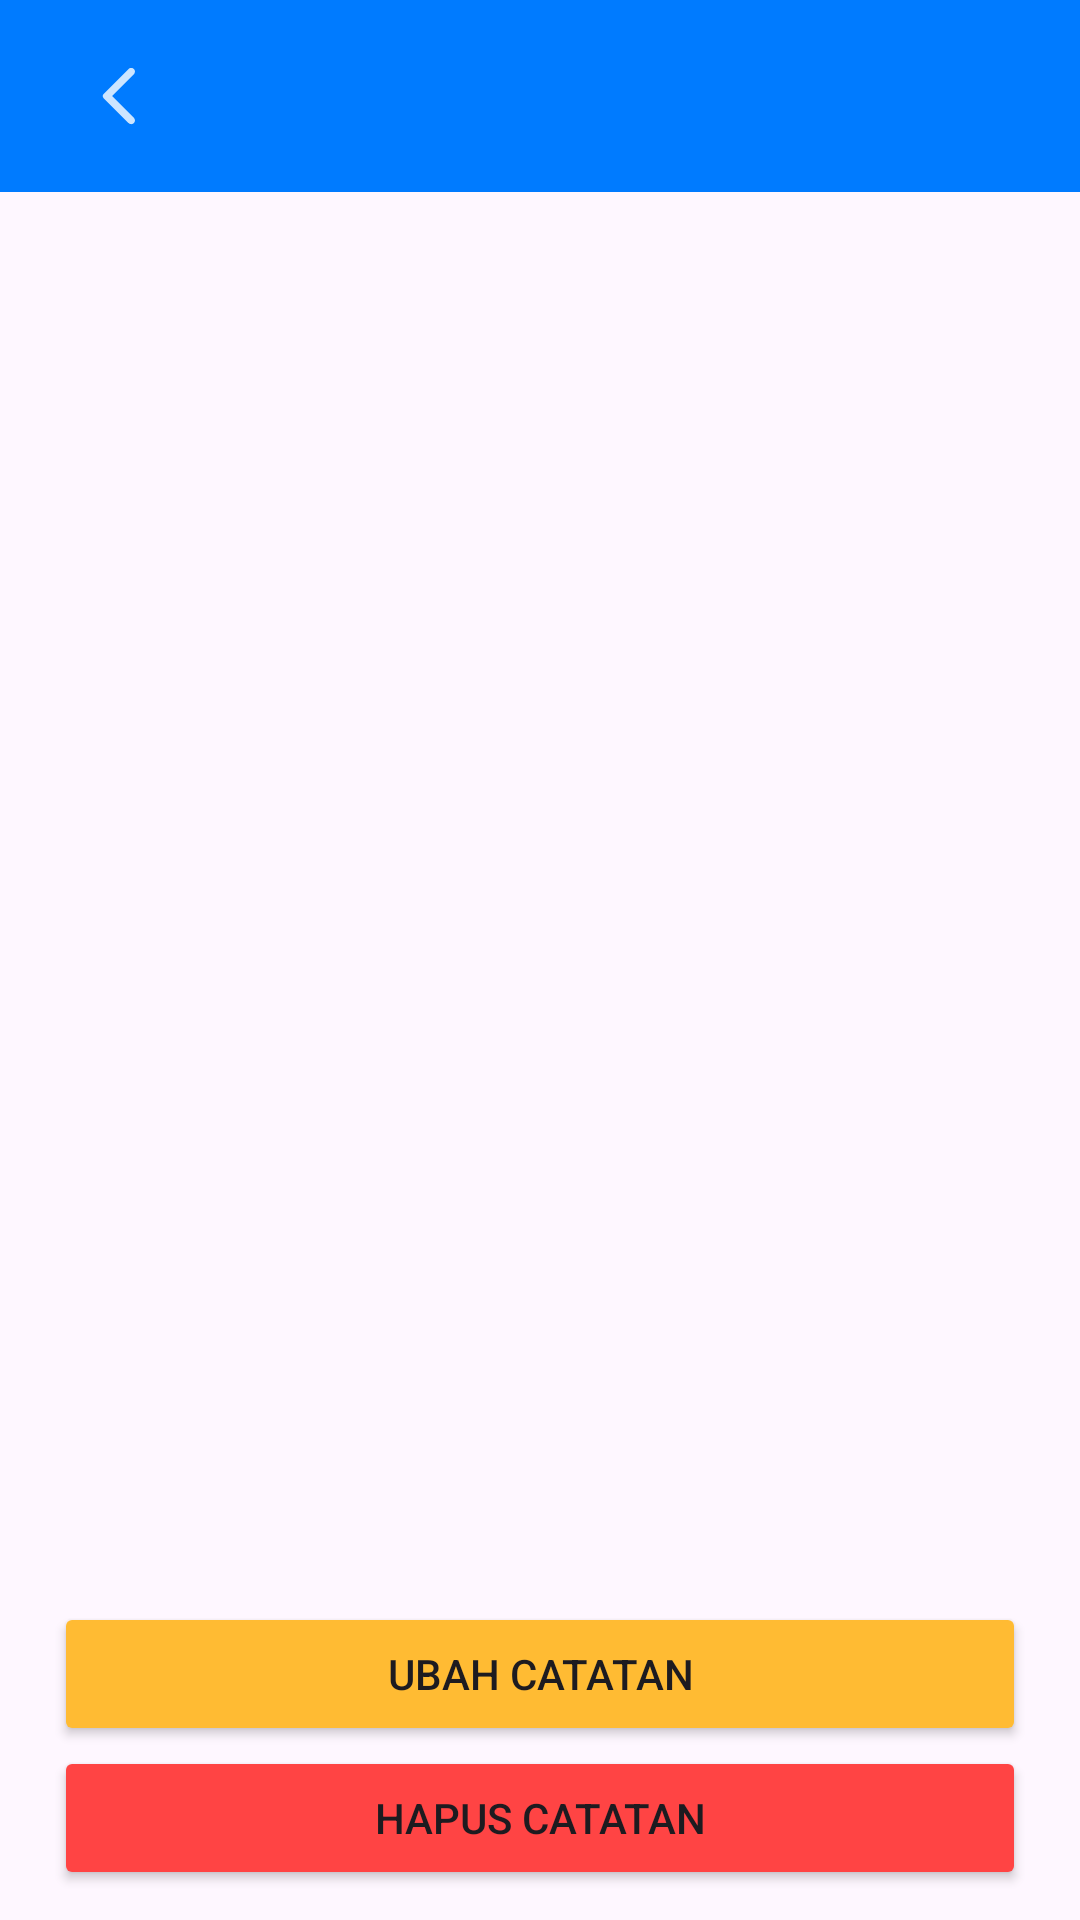

Here is an Android app screen rendered from its layout file. Give the layout XML and the strings, colors and styles it references.
<!-- AndroidManifest.xml: application theme Theme.HariPertama -->
<!-- res/layout/activity_detail_daily_note.xml -->
<?xml version="1.0" encoding="utf-8"?>
<androidx.constraintlayout.widget.ConstraintLayout xmlns:android="http://schemas.android.com/apk/res/android"
    xmlns:app="http://schemas.android.com/apk/res-auto"
    xmlns:tools="http://schemas.android.com/tools"
    android:id="@+id/main"
    android:layout_width="match_parent"
    android:layout_height="match_parent"
    android:backgroundTint="@color/colorPrimary"
    tools:context=".DailyNote.DetailDailyNote">

    <LinearLayout
        android:layout_width="match_parent"
        android:layout_height="match_parent">

        <com.google.android.material.appbar.AppBarLayout
            android:id="@+id/appBarLayout"
            android:layout_width="match_parent"
            android:layout_height="wrap_content">

            <androidx.appcompat.widget.Toolbar
                android:layout_width="match_parent"
                android:layout_height="wrap_content"
                android:background="@color/colorPrimary">

                <ImageButton
                    android:id="@+id/backButton"
                    android:layout_width="48dp"
                    android:layout_height="48dp"
                    android:background="@null"
                    android:contentDescription="@string/txt_back"
                    android:src="@drawable/ic_back" />

                <TextView
                    android:id="@+id/txtDailyNote"
                    android:layout_width="wrap_content"
                    android:layout_height="wrap_content"
                    android:layout_marginStart="24dp"
                    android:textColor="@color/white"
                    android:textSize="24sp" />

            </androidx.appcompat.widget.Toolbar>

            <TextView
                android:id="@+id/txtDescription"
                android:layout_width="match_parent"
                android:layout_height="wrap_content"
                android:layout_marginTop="10dp"
                android:justificationMode="inter_word"
                android:paddingHorizontal="10dp"
                android:textSize="18sp" />

            <RelativeLayout
                android:layout_width="match_parent"
                android:layout_height="match_parent"
                android:paddingBottom="10dp">

                <Button
                    android:id="@+id/btnUpdateNote"
                    android:layout_width="match_parent"
                    android:layout_height="wrap_content"
                    android:layout_above="@+id/btnDeleteNote"
                    android:layout_marginHorizontal="18dp"
                    android:backgroundTint="@android:color/holo_orange_light"
                    android:text="@string/txt_update_note" />

                <Button
                    android:id="@+id/btnDeleteNote"
                    android:layout_width="match_parent"
                    android:layout_height="wrap_content"
                    android:layout_alignParentBottom="true"
                    android:layout_marginHorizontal="18dp"
                    android:backgroundTint="@android:color/holo_red_light"
                    android:text="@string/txt_delete_note" />
            </RelativeLayout>
        </com.google.android.material.appbar.AppBarLayout>
    </LinearLayout>

</androidx.constraintlayout.widget.ConstraintLayout>
<!-- resources referenced by this layout -->
<resources>
  <color name="colorPrimary">#007bff</color>
  <color name="white">#FFFFFFFF</color>
  <!-- drawable ic_back (drawable-anydpi) -->
  <vector xmlns:android="http://schemas.android.com/apk/res/android"
      android:width="24dp"
      android:height="24dp"
      android:viewportWidth="24"
      android:viewportHeight="24"
      android:tint="#FFFFFF"
      android:alpha="0.8"
      android:autoMirrored="true">
    <path
        android:fillColor="@android:color/white"
        android:pathData="M16.62,2.99c-0.49,-0.49 -1.28,-0.49 -1.77,0L6.54,11.3c-0.39,0.39 -0.39,1.02 0,1.41l8.31,8.31c0.49,0.49 1.28,0.49 1.77,0s0.49,-1.28 0,-1.77L9.38,12l7.25,-7.25c0.48,-0.48 0.48,-1.28 -0.01,-1.76z"/>
  </vector>
  <string name="txt_back">Back</string>
  <string name="txt_delete_note">Hapus Catatan</string>
  <string name="txt_update_note">Ubah Catatan</string>
  <style name="Theme.HariPertama" parent="Base.Theme.HariPertama" />
  <style name="Base.Theme.HariPertama" parent="Theme.Material3.DayNight.NoActionBar">
          
          
      </style>
</resources>
